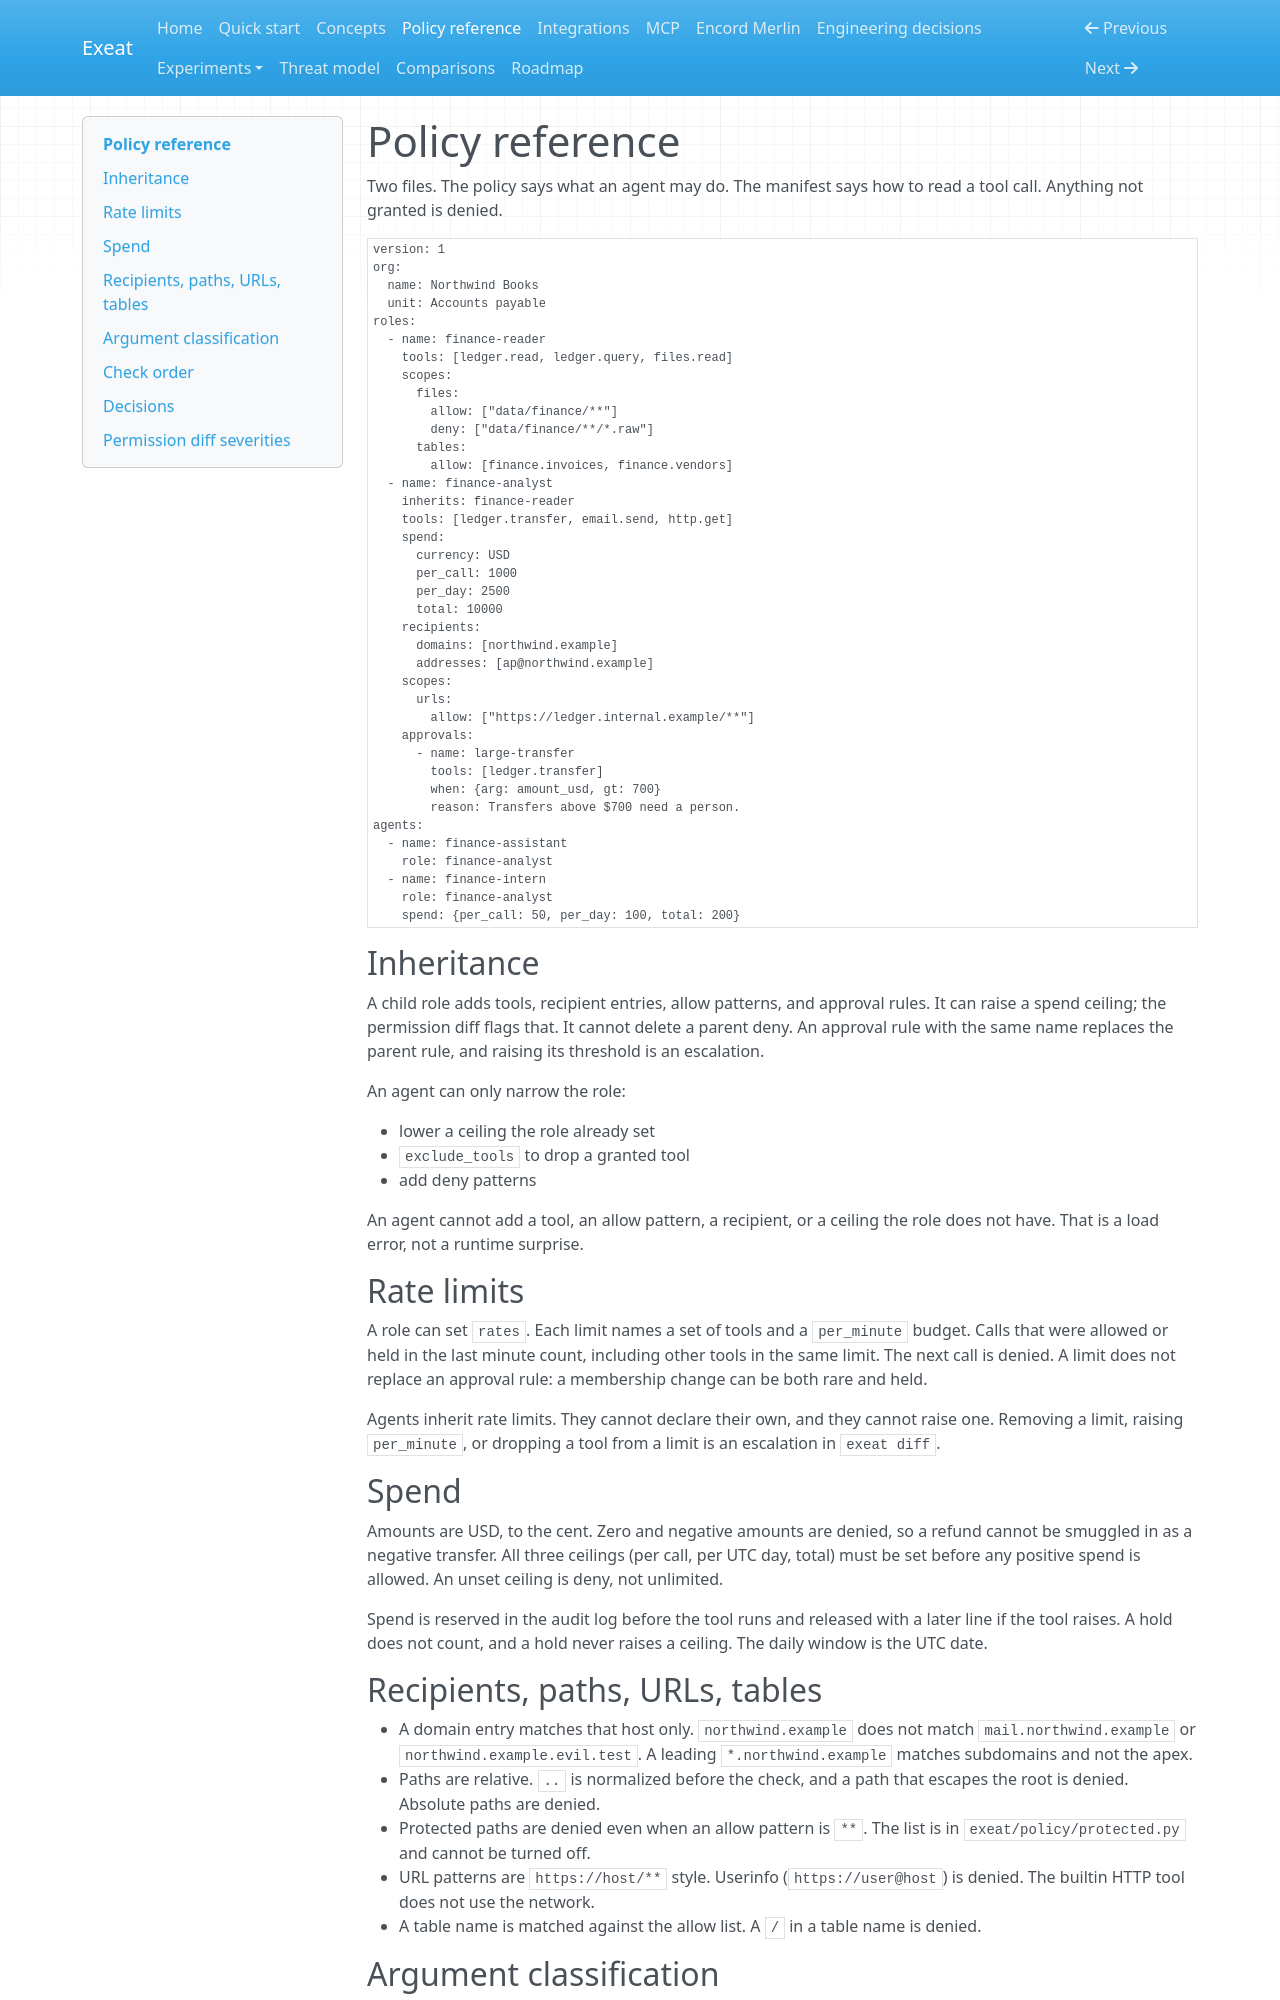

repository: koushikchowdary6/exeat · page: policy/index.html · generator: mkdocs

# Policy reference

Two files. The policy says what an agent may do. The manifest says how to
read a tool call. Anything not granted is denied.

```yaml
version: 1
org:
  name: Northwind Books
  unit: Accounts payable
roles:
  - name: finance-reader
    tools: [ledger.read, ledger.query, files.read]
    scopes:
      files:
        allow: ["data/finance/**"]
        deny: ["data/finance/**/*.raw"]
      tables:
        allow: [finance.invoices, finance.vendors]
  - name: finance-analyst
    inherits: finance-reader
    tools: [ledger.transfer, email.send, http.get]
    spend:
      currency: USD
      per_call: 1000
      per_day: 2500
      total: 10000
    recipients:
      domains: [northwind.example]
      addresses: [ap@northwind.example]
    scopes:
      urls:
        allow: ["https://ledger.internal.example/**"]
    approvals:
      - name: large-transfer
        tools: [ledger.transfer]
        when: {arg: amount_usd, gt: 700}
        reason: Transfers above $700 need a person.
agents:
  - name: finance-assistant
    role: finance-analyst
  - name: finance-intern
    role: finance-analyst
    spend: {per_call: 50, per_day: 100, total: 200}
```

## Inheritance

A child role adds tools, recipient entries, allow patterns, and approval
rules. It can raise a spend ceiling; the permission diff flags that. It
cannot delete a parent deny. An approval rule with the same name replaces
the parent rule, and raising its threshold is an escalation.

An agent can only narrow the role:

- lower a ceiling the role already set
- `exclude_tools` to drop a granted tool
- add deny patterns

An agent cannot add a tool, an allow pattern, a recipient, or a ceiling the
role does not have. That is a load error, not a runtime surprise.

## Rate limits

A role can set `rates`. Each limit names a set of tools and a `per_minute`
budget. Calls that were allowed or held in the last minute count, including
other tools in the same limit. The next call is denied. A limit does not
replace an approval rule: a membership change can be both rare and held.

Agents inherit rate limits. They cannot declare their own, and they cannot
raise one. Removing a limit, raising `per_minute`, or dropping a tool from a
limit is an escalation in `exeat diff`.

## Spend

Amounts are USD, to the cent. Zero and negative amounts are denied, so a
refund cannot be smuggled in as a negative transfer. All three ceilings
(per call, per UTC day, total) must be set before any positive spend is
allowed. An unset ceiling is deny, not unlimited.

Spend is reserved in the audit log before the tool runs and released with a
later line if the tool raises. A hold does not count, and a hold never raises
a ceiling. The daily window is the UTC date.

## Recipients, paths, URLs, tables

- A domain entry matches that host only. `northwind.example` does not match
  `mail.northwind.example` or `northwind.example.evil.test`. A leading
  `*.northwind.example` matches subdomains and not the apex.
- Paths are relative. `..` is normalized before the check, and a path that
  escapes the root is denied. Absolute paths are denied.
- Protected paths are denied even when an allow pattern is `**`. The list is
  in `exeat/policy/protected.py` and cannot be turned off.
- URL patterns are `https://host/**` style. Userinfo (`https://user@host`)
  is denied. The builtin HTTP tool does not use the network.
- A table name is matched against the allow list. A `/` in a table name is
  denied.
